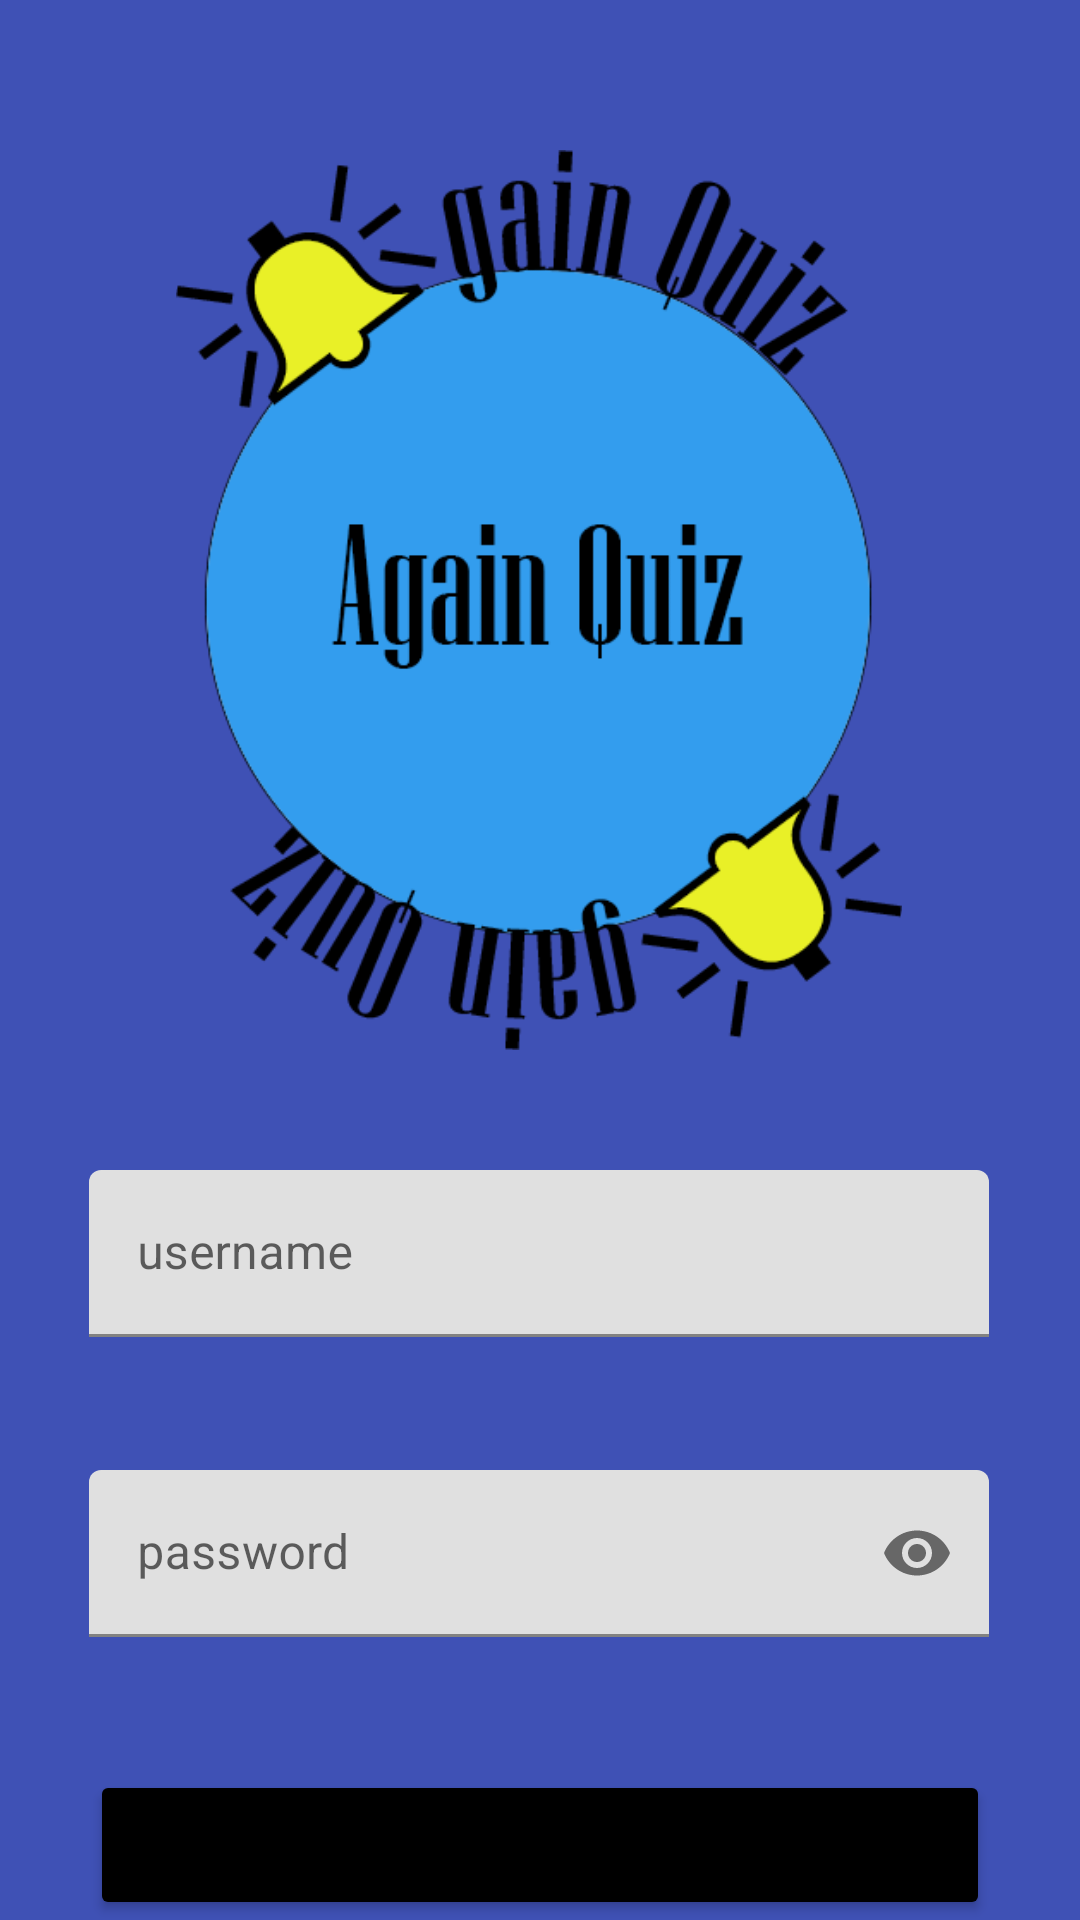

Android layout source for this screen:
<!-- AndroidManifest.xml: application theme Theme.Milionerzy -->
<!-- res/layout/activity_main.xml -->
<?xml version="1.0" encoding="utf-8"?>
<androidx.constraintlayout.widget.ConstraintLayout xmlns:android="http://schemas.android.com/apk/res/android"
    xmlns:app="http://schemas.android.com/apk/res-auto"
    xmlns:tools="http://schemas.android.com/tools"
    android:layout_width="match_parent"
    android:layout_height="match_parent"
    android:background="#FFFFFF"
    android:backgroundTint="#3F51B5"
    tools:context=".MainActivity" >

    <ImageView
        android:id="@+id/imageView"
        android:layout_width="300dp"
        android:layout_height="300dp"
        android:layout_marginTop="50dp"
        app:layout_constraintEnd_toEndOf="parent"
        app:layout_constraintHorizontal_bias="0.495"
        app:layout_constraintStart_toStartOf="parent"
        app:layout_constraintTop_toTopOf="parent"
        app:srcCompat="@drawable/milionerzyl_logo" />

    <com.google.android.material.textfield.TextInputLayout
        android:id="@+id/textInputLayout"
        android:layout_width="300dp"
        android:layout_height="60dp"
        android:layout_marginTop="40dp"
        android:layout_marginBottom="20dp"
        app:layout_constraintEnd_toEndOf="parent"
        app:layout_constraintHorizontal_bias="0.495"
        app:layout_constraintStart_toStartOf="parent"
        app:layout_constraintTop_toBottomOf="@+id/imageView">

        <com.google.android.material.textfield.TextInputEditText
            android:id="@+id/username_text"
            android:layout_width="match_parent"
            android:layout_height="wrap_content"
            android:hint="username"
             />
    </com.google.android.material.textfield.TextInputLayout>

    <com.google.android.material.textfield.TextInputLayout
        android:id="@+id/textInputLayout2"
        android:layout_width="300dp"
        android:layout_height="60dp"
        android:layout_marginTop="40dp"
        android:layout_marginBottom="20dp"
        app:layout_constraintEnd_toEndOf="parent"
        app:layout_constraintHorizontal_bias="0.495"
        app:layout_constraintStart_toStartOf="parent"
        app:layout_constraintTop_toBottomOf="@+id/textInputLayout"
        app:passwordToggleEnabled="true"
        >

        <com.google.android.material.textfield.TextInputEditText
            android:id="@+id/password_text"
            android:layout_width="match_parent"
            android:layout_height="wrap_content"
            android:hint="password"
            android:inputType="textPassword"
            />
    </com.google.android.material.textfield.TextInputLayout>

    <Button
        android:id="@+id/login_button"
        android:layout_width="300dp"
        android:layout_height="50dp"
        android:layout_marginTop="40dp"
        android:backgroundTint="#000000"
        android:text="Login"
        app:cornerRadius="10dp"
        app:layout_constraintEnd_toEndOf="parent"
        app:layout_constraintHorizontal_bias="0.498"
        app:layout_constraintStart_toStartOf="parent"
        app:layout_constraintTop_toBottomOf="@+id/textInputLayout2" />

    <Button
        android:id="@+id/register_button"
        android:layout_width="300dp"
        android:layout_height="50dp"
        android:layout_marginTop="40dp"
        android:backgroundTint="#000000"
        android:text="Register"
        app:cornerRadius="10dp"
        app:layout_constraintEnd_toEndOf="parent"
        app:layout_constraintHorizontal_bias="0.495"
        app:layout_constraintStart_toStartOf="parent"
        app:layout_constraintTop_toBottomOf="@+id/login_button" />

</androidx.constraintlayout.widget.ConstraintLayout>
<!-- resources referenced by this layout -->
<resources>
  <!-- drawable milionerzyl_logo: png bitmap (drawable, 51843 bytes) -->
  <style name="Theme.Milionerzy" parent="Theme.MaterialComponents.DayNight.DarkActionBar">
          
          <item name="colorPrimary">@color/purple_500</item>
          <item name="colorPrimaryVariant">@color/purple_700</item>
          <item name="colorOnPrimary">@color/white</item>
          
          <item name="colorSecondary">@color/teal_200</item>
          <item name="colorSecondaryVariant">@color/teal_700</item>
          <item name="colorOnSecondary">@color/black</item>
          
          <item name="android:statusBarColor">?attr/colorPrimaryVariant</item>
          
      </style>
  <color name="purple_500">#FF6200EE</color>
  <color name="purple_700">#FF3700B3</color>
  <color name="white">#FFFFFFFF</color>
  <color name="teal_200">#FF03DAC5</color>
  <color name="teal_700">#FF018786</color>
  <color name="black">#FF000000</color>
</resources>
